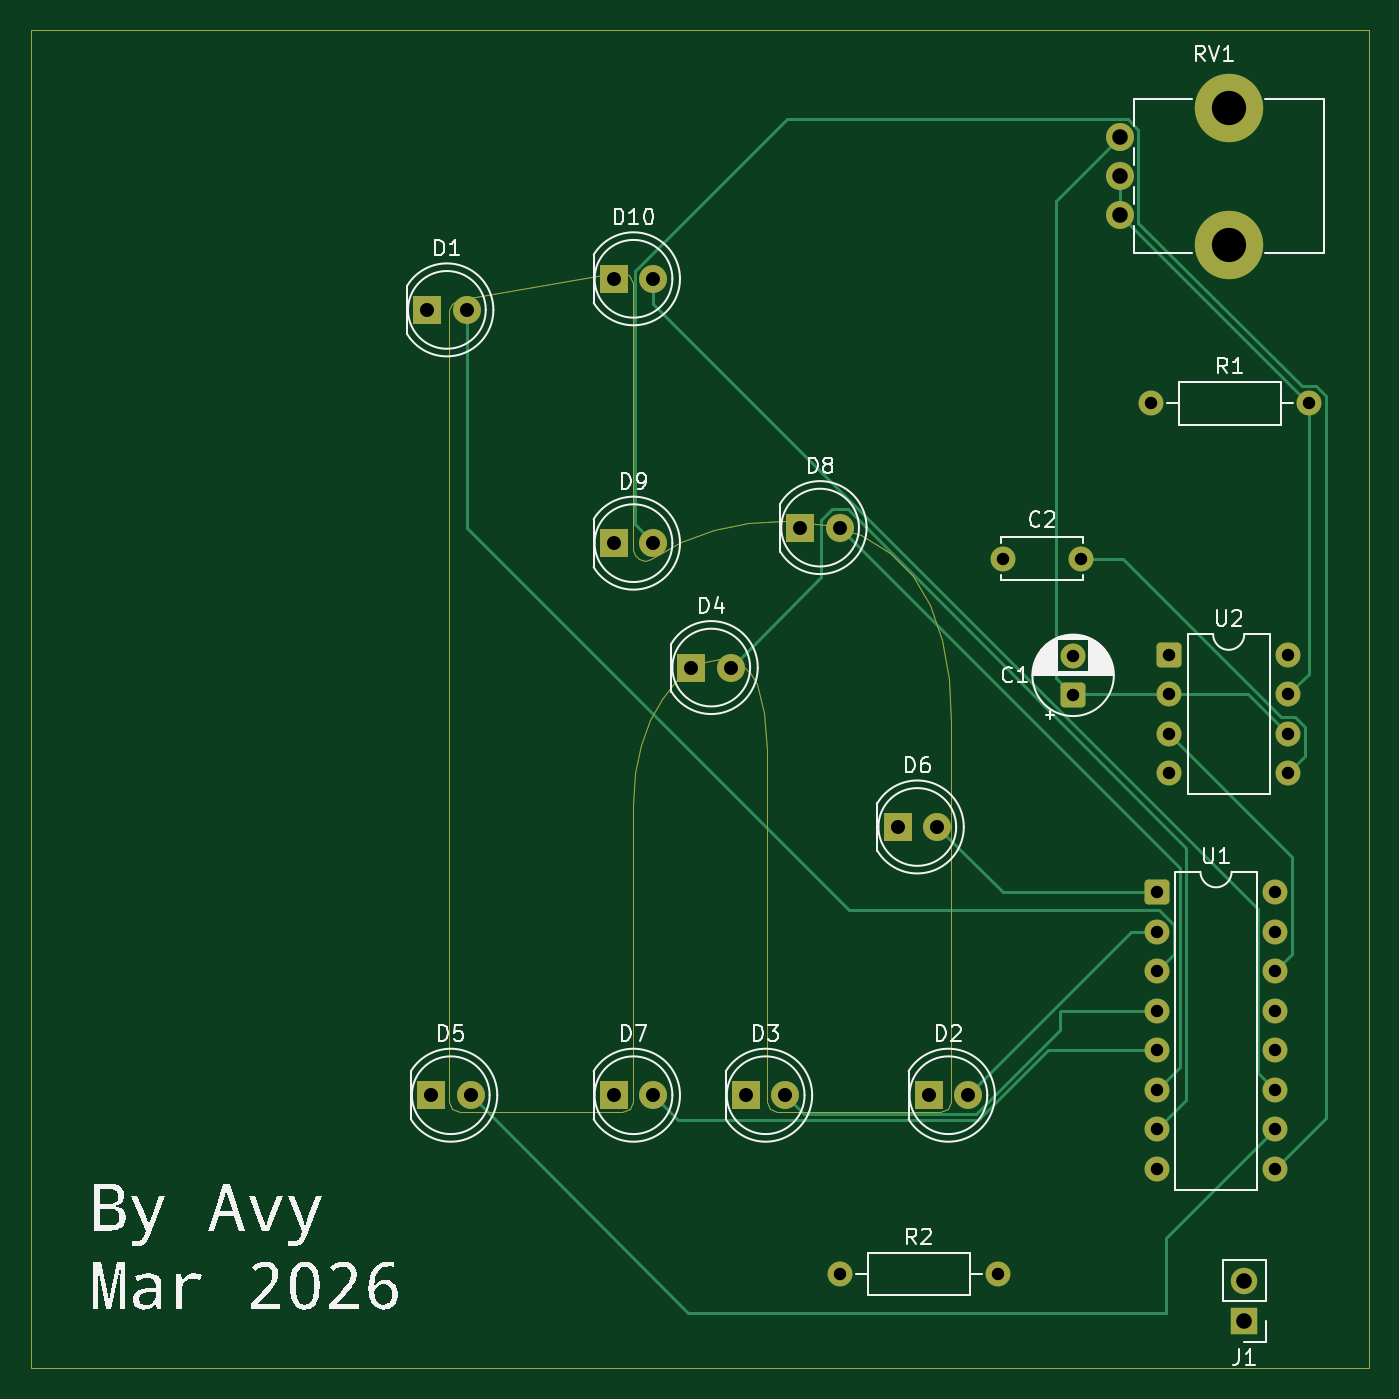
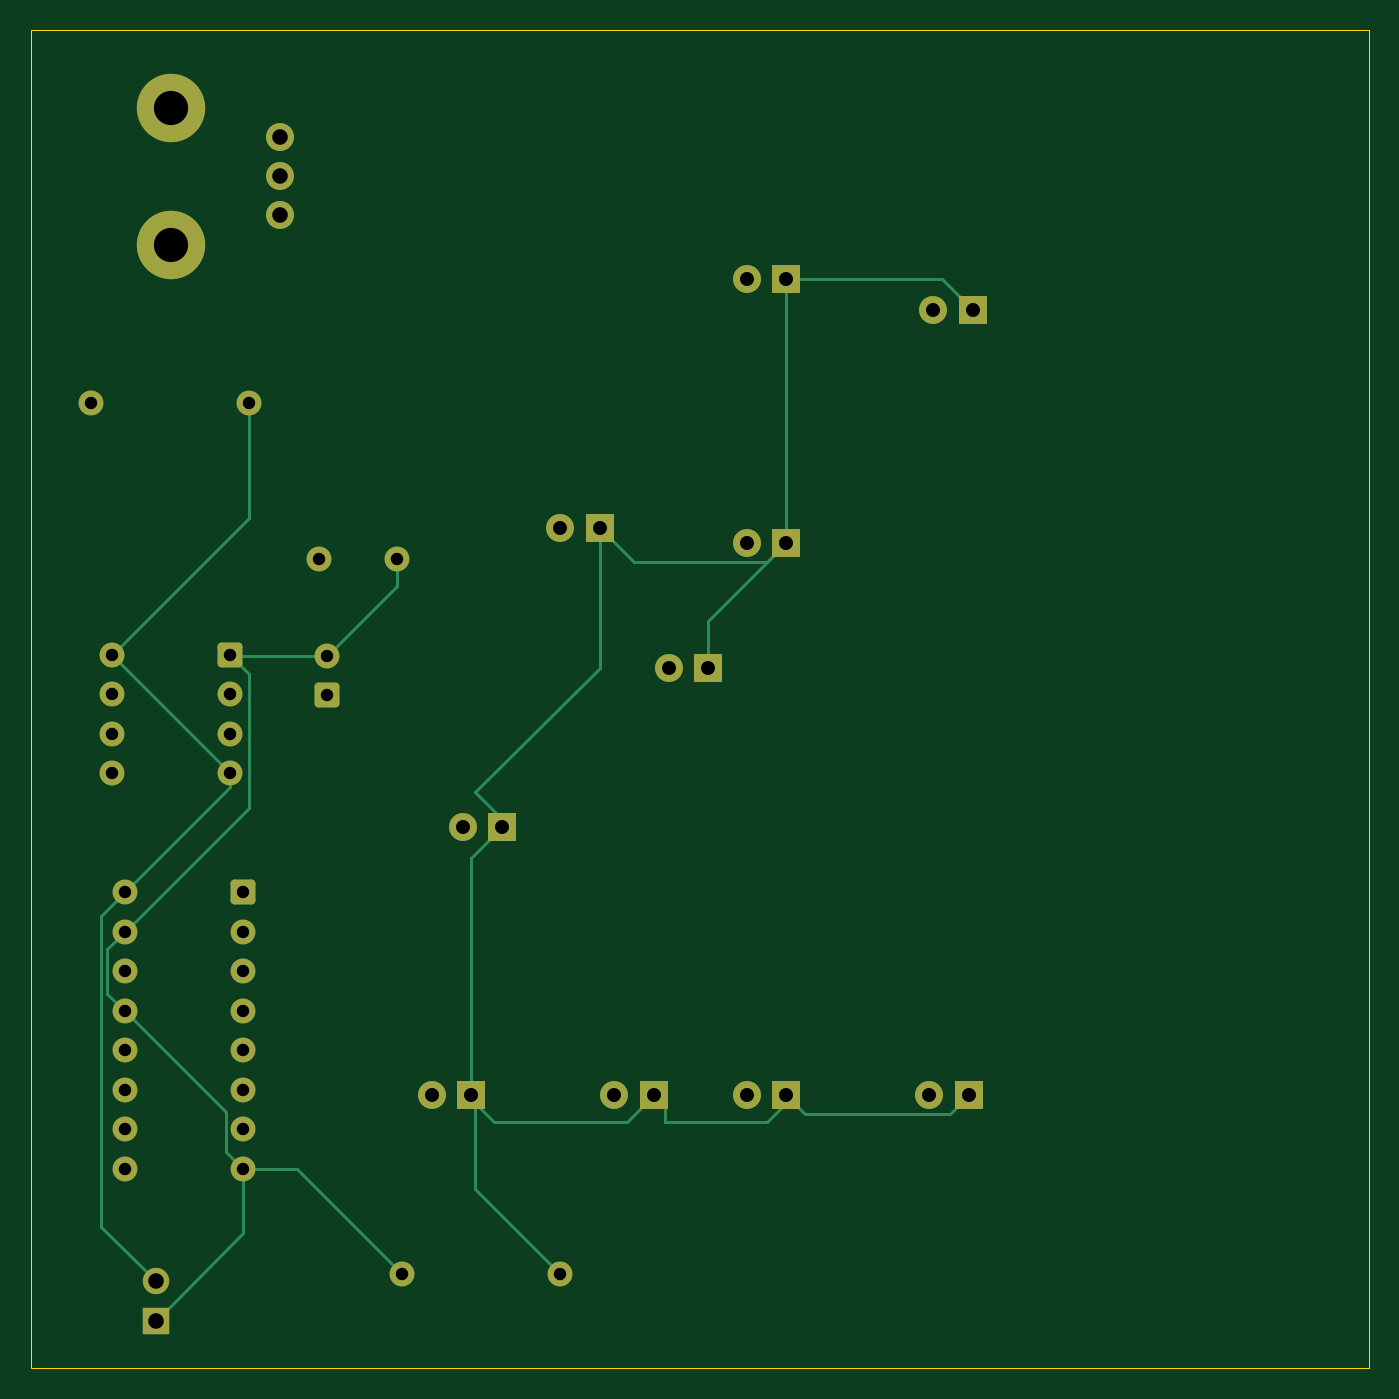
Circuit board: 11 layer files. Board 86.0 x 86.0 mm.
- bottom_copper: 555-LED-Chaser-B_Cu.gbr (8122 bytes)
- bottom_mask: 555-LED-Chaser-B_Mask.gbr (3295 bytes)
- paste: 555-LED-Chaser-B_Paste.gbr (457 bytes)
- bottom_silk: 555-LED-Chaser-B_Silkscreen.gbr (458 bytes)
- outline: 555-LED-Chaser-Edge_Cuts.gbr (611 bytes)
- top_copper: 555-LED-Chaser-F_Cu.gbr (12000 bytes)
- top_mask: 555-LED-Chaser-F_Mask.gbr (6019 bytes)
- paste: 555-LED-Chaser-F_Paste.gbr (457 bytes)
- top_silk: 555-LED-Chaser-F_Silkscreen.gbr (50304 bytes)
- drill: 555-LED-Chaser-NPTH.drl (269 bytes)
- drill: 555-LED-Chaser-PTH.drl (1344 bytes)

=== bottom_copper: 555-LED-Chaser-B_Cu.gbr (8122 bytes, source omitted) ===
=== bottom_mask: 555-LED-Chaser-B_Mask.gbr ===
%TF.GenerationSoftware,KiCad,Pcbnew,9.0.7*%
%TF.CreationDate,2026-03-21T18:22:13-07:00*%
%TF.ProjectId,555-LED-Chaser,3535352d-4c45-4442-9d43-68617365722e,rev?*%
%TF.SameCoordinates,Original*%
%TF.FileFunction,Soldermask,Bot*%
%TF.FilePolarity,Negative*%
%FSLAX46Y46*%
G04 Gerber Fmt 4.6, Leading zero omitted, Abs format (unit mm)*
G04 Created by KiCad (PCBNEW 9.0.7) date 2026-03-21 18:22:13*
%MOMM*%
%LPD*%
G01*
G04 APERTURE LIST*
G04 Aperture macros list*
%AMRoundRect*
0 Rectangle with rounded corners*
0 $1 Rounding radius*
0 $2 $3 $4 $5 $6 $7 $8 $9 X,Y pos of 4 corners*
0 Add a 4 corners polygon primitive as box body*
4,1,4,$2,$3,$4,$5,$6,$7,$8,$9,$2,$3,0*
0 Add four circle primitives for the rounded corners*
1,1,$1+$1,$2,$3*
1,1,$1+$1,$4,$5*
1,1,$1+$1,$6,$7*
1,1,$1+$1,$8,$9*
0 Add four rect primitives between the rounded corners*
20,1,$1+$1,$2,$3,$4,$5,0*
20,1,$1+$1,$4,$5,$6,$7,0*
20,1,$1+$1,$6,$7,$8,$9,0*
20,1,$1+$1,$8,$9,$2,$3,0*%
G04 Aperture macros list end*
%ADD10C,1.700000*%
%ADD11R,1.700000X1.700000*%
%ADD12C,1.600000*%
%ADD13RoundRect,0.250000X0.550000X-0.550000X0.550000X0.550000X-0.550000X0.550000X-0.550000X-0.550000X0*%
%ADD14C,1.800000*%
%ADD15R,1.800000X1.800000*%
%ADD16C,4.400000*%
%ADD17RoundRect,0.250000X-0.550000X-0.550000X0.550000X-0.550000X0.550000X0.550000X-0.550000X0.550000X0*%
G04 APERTURE END LIST*
D10*
%TO.C,J1*%
X159000000Y-110460000D03*
D11*
X159000000Y-113000000D03*
%TD*%
D12*
%TO.C,C2*%
X143500000Y-64000000D03*
X148500000Y-64000000D03*
%TD*%
D13*
%TO.C,C1*%
X148000000Y-72750000D03*
D12*
X148000000Y-70250000D03*
%TD*%
D14*
%TO.C,D8*%
X133000000Y-62000000D03*
D15*
X130460000Y-62000000D03*
%TD*%
D16*
%TO.C,RV1*%
X158000000Y-43800000D03*
X158000000Y-35000000D03*
D14*
X151000000Y-36900000D03*
X151000000Y-39400000D03*
X151000000Y-41900000D03*
%TD*%
D17*
%TO.C,U2*%
X154195000Y-70190000D03*
D12*
X154195000Y-72730000D03*
X154195000Y-75270000D03*
X154195000Y-77810000D03*
X161815000Y-77810000D03*
X161815000Y-75270000D03*
X161815000Y-72730000D03*
X161815000Y-70190000D03*
%TD*%
D17*
%TO.C,U1*%
X153380000Y-85460000D03*
D12*
X153380000Y-88000000D03*
X153380000Y-90540000D03*
X153380000Y-93080000D03*
X153380000Y-95620000D03*
X153380000Y-98160000D03*
X153380000Y-100700000D03*
X153380000Y-103240000D03*
X161000000Y-103240000D03*
X161000000Y-100700000D03*
X161000000Y-98160000D03*
X161000000Y-95620000D03*
X161000000Y-93080000D03*
X161000000Y-90540000D03*
X161000000Y-88000000D03*
X161000000Y-85460000D03*
%TD*%
%TO.C,R2*%
X133000000Y-110000000D03*
X143160000Y-110000000D03*
%TD*%
%TO.C,R1*%
X153000000Y-54000000D03*
X163160000Y-54000000D03*
%TD*%
D15*
%TO.C,D10*%
X118460000Y-46000000D03*
D14*
X121000000Y-46000000D03*
%TD*%
D15*
%TO.C,D9*%
X118460000Y-63000000D03*
D14*
X121000000Y-63000000D03*
%TD*%
D15*
%TO.C,D7*%
X118460000Y-98500000D03*
D14*
X121000000Y-98500000D03*
%TD*%
D15*
%TO.C,D6*%
X136710000Y-81250000D03*
D14*
X139250000Y-81250000D03*
%TD*%
D15*
%TO.C,D5*%
X106710000Y-98500000D03*
D14*
X109250000Y-98500000D03*
%TD*%
D15*
%TO.C,D4*%
X123460000Y-71000000D03*
D14*
X126000000Y-71000000D03*
%TD*%
D15*
%TO.C,D3*%
X126960000Y-98500000D03*
D14*
X129500000Y-98500000D03*
%TD*%
D15*
%TO.C,D2*%
X138710000Y-98500000D03*
D14*
X141250000Y-98500000D03*
%TD*%
D15*
%TO.C,D1*%
X106460000Y-48000000D03*
D14*
X109000000Y-48000000D03*
%TD*%
M02*

=== paste: 555-LED-Chaser-B_Paste.gbr ===
%TF.GenerationSoftware,KiCad,Pcbnew,9.0.7*%
%TF.CreationDate,2026-03-21T18:22:12-07:00*%
%TF.ProjectId,555-LED-Chaser,3535352d-4c45-4442-9d43-68617365722e,rev?*%
%TF.SameCoordinates,Original*%
%TF.FileFunction,Paste,Bot*%
%TF.FilePolarity,Positive*%
%FSLAX46Y46*%
G04 Gerber Fmt 4.6, Leading zero omitted, Abs format (unit mm)*
G04 Created by KiCad (PCBNEW 9.0.7) date 2026-03-21 18:22:12*
%MOMM*%
%LPD*%
G01*
G04 APERTURE LIST*
G04 APERTURE END LIST*
M02*

=== bottom_silk: 555-LED-Chaser-B_Silkscreen.gbr ===
%TF.GenerationSoftware,KiCad,Pcbnew,9.0.7*%
%TF.CreationDate,2026-03-21T18:22:13-07:00*%
%TF.ProjectId,555-LED-Chaser,3535352d-4c45-4442-9d43-68617365722e,rev?*%
%TF.SameCoordinates,Original*%
%TF.FileFunction,Legend,Bot*%
%TF.FilePolarity,Positive*%
%FSLAX46Y46*%
G04 Gerber Fmt 4.6, Leading zero omitted, Abs format (unit mm)*
G04 Created by KiCad (PCBNEW 9.0.7) date 2026-03-21 18:22:13*
%MOMM*%
%LPD*%
G01*
G04 APERTURE LIST*
G04 APERTURE END LIST*
M02*

=== outline: 555-LED-Chaser-Edge_Cuts.gbr ===
%TF.GenerationSoftware,KiCad,Pcbnew,9.0.7*%
%TF.CreationDate,2026-03-21T18:22:13-07:00*%
%TF.ProjectId,555-LED-Chaser,3535352d-4c45-4442-9d43-68617365722e,rev?*%
%TF.SameCoordinates,Original*%
%TF.FileFunction,Profile,NP*%
%FSLAX46Y46*%
G04 Gerber Fmt 4.6, Leading zero omitted, Abs format (unit mm)*
G04 Created by KiCad (PCBNEW 9.0.7) date 2026-03-21 18:22:13*
%MOMM*%
%LPD*%
G01*
G04 APERTURE LIST*
%TA.AperFunction,Profile*%
%ADD10C,0.050000*%
%TD*%
G04 APERTURE END LIST*
D10*
X81000000Y-30000000D02*
X167021225Y-30000000D01*
X167021225Y-116021225D01*
X81000000Y-116021225D01*
X81000000Y-30000000D01*
M02*

=== top_copper: 555-LED-Chaser-F_Cu.gbr (12000 bytes, source omitted) ===
=== top_mask: 555-LED-Chaser-F_Mask.gbr ===
%TF.GenerationSoftware,KiCad,Pcbnew,9.0.7*%
%TF.CreationDate,2026-03-21T18:22:13-07:00*%
%TF.ProjectId,555-LED-Chaser,3535352d-4c45-4442-9d43-68617365722e,rev?*%
%TF.SameCoordinates,Original*%
%TF.FileFunction,Soldermask,Top*%
%TF.FilePolarity,Negative*%
%FSLAX46Y46*%
G04 Gerber Fmt 4.6, Leading zero omitted, Abs format (unit mm)*
G04 Created by KiCad (PCBNEW 9.0.7) date 2026-03-21 18:22:13*
%MOMM*%
%LPD*%
G01*
G04 APERTURE LIST*
G04 Aperture macros list*
%AMRoundRect*
0 Rectangle with rounded corners*
0 $1 Rounding radius*
0 $2 $3 $4 $5 $6 $7 $8 $9 X,Y pos of 4 corners*
0 Add a 4 corners polygon primitive as box body*
4,1,4,$2,$3,$4,$5,$6,$7,$8,$9,$2,$3,0*
0 Add four circle primitives for the rounded corners*
1,1,$1+$1,$2,$3*
1,1,$1+$1,$4,$5*
1,1,$1+$1,$6,$7*
1,1,$1+$1,$8,$9*
0 Add four rect primitives between the rounded corners*
20,1,$1+$1,$2,$3,$4,$5,0*
20,1,$1+$1,$4,$5,$6,$7,0*
20,1,$1+$1,$6,$7,$8,$9,0*
20,1,$1+$1,$8,$9,$2,$3,0*%
G04 Aperture macros list end*
%ADD10C,0.010000*%
%ADD11C,1.700000*%
%ADD12R,1.700000X1.700000*%
%ADD13C,1.600000*%
%ADD14RoundRect,0.250000X0.550000X-0.550000X0.550000X0.550000X-0.550000X0.550000X-0.550000X-0.550000X0*%
%ADD15C,1.800000*%
%ADD16R,1.800000X1.800000*%
%ADD17C,4.400000*%
%ADD18RoundRect,0.250000X-0.550000X-0.550000X0.550000X-0.550000X0.550000X0.550000X-0.550000X0.550000X0*%
G04 APERTURE END LIST*
D10*
X119676957Y-63409971D02*
X119676957Y-46252702D01*
X119794817Y-63792023D02*
X119676957Y-63409971D01*
X120090095Y-64040228D02*
X119794817Y-63792023D01*
X120475341Y-64117592D02*
X120090095Y-64040228D01*
X120863109Y-63987120D02*
X120475341Y-64117592D01*
X122782752Y-62912538D02*
X120863109Y-63987120D01*
X124882837Y-62163525D02*
X122782752Y-62912538D01*
X127112585Y-61725102D02*
X124882837Y-62163525D01*
X129421213Y-61582290D02*
X127112585Y-61725102D01*
X132105123Y-61816200D02*
X129421213Y-61582290D01*
X134362929Y-62500277D02*
X132105123Y-61816200D01*
X136215668Y-63608034D02*
X134362929Y-62500277D01*
X137684375Y-65112990D02*
X136215668Y-63608034D01*
X138790085Y-66988661D02*
X137684375Y-65112990D01*
X139553835Y-69208563D02*
X138790085Y-66988661D01*
X139996659Y-71746211D02*
X139553835Y-69208563D01*
X140139592Y-74575123D02*
X139996659Y-71746211D01*
X140139592Y-98912746D02*
X140139592Y-74575123D01*
X139942811Y-99387879D02*
X140139592Y-98912746D01*
X139467551Y-99584787D02*
X139942811Y-99387879D01*
X128964898Y-99584787D02*
X139467551Y-99584787D01*
X128489638Y-99387879D02*
X128964898Y-99584787D01*
X128292857Y-98912746D02*
X128489638Y-99387879D01*
X128292857Y-76269675D02*
X128292857Y-98912746D01*
X128152631Y-73889789D02*
X128292857Y-76269675D01*
X127671051Y-72058666D02*
X128152631Y-73889789D01*
X127273703Y-71382008D02*
X127671051Y-72058666D01*
X126756760Y-70882280D02*
X127273703Y-71382008D01*
X126108800Y-70572729D02*
X126756760Y-70882280D01*
X125318404Y-70466602D02*
X126108800Y-70572729D01*
X124339800Y-70632398D02*
X125318404Y-70466602D01*
X123355168Y-71118954D02*
X124339800Y-70632398D01*
X122406582Y-71910024D02*
X123355168Y-71118954D01*
X121536117Y-72989359D02*
X122406582Y-71910024D01*
X120785846Y-74340714D02*
X121536117Y-72989359D01*
X120197846Y-75947841D02*
X120785846Y-74340714D01*
X119814192Y-77794492D02*
X120197846Y-75947841D01*
X119676957Y-79864420D02*
X119814192Y-77794492D01*
X119676957Y-98912746D02*
X119676957Y-79864420D01*
X119480176Y-99387879D02*
X119676957Y-98912746D01*
X119004916Y-99584787D02*
X119480176Y-99387879D01*
X108553674Y-99584787D02*
X119004916Y-99584787D01*
X108078465Y-99387879D02*
X108553674Y-99584787D01*
X107881633Y-98912746D02*
X108078465Y-99387879D01*
X107881633Y-48027293D02*
X107881633Y-98912746D01*
X108040234Y-47593697D02*
X107881633Y-48027293D01*
X108441174Y-47364762D02*
X108040234Y-47593697D01*
X118892685Y-45590171D02*
X108441174Y-47364762D01*
X119438550Y-45739280D02*
X118892685Y-45590171D01*
X119676957Y-46252702D02*
X119438550Y-45739280D01*
X81000000Y-116021225D02*
X81000000Y-30000000D01*
X167021225Y-116021225D02*
X81000000Y-116021225D01*
X167021225Y-30000000D02*
X167021225Y-116021225D01*
X81000000Y-30000000D02*
X167021225Y-30000000D01*
D11*
%TO.C,J1*%
X159000000Y-110460000D03*
D12*
X159000000Y-113000000D03*
%TD*%
D13*
%TO.C,C2*%
X143500000Y-64000000D03*
X148500000Y-64000000D03*
%TD*%
D14*
%TO.C,C1*%
X148000000Y-72750000D03*
D13*
X148000000Y-70250000D03*
%TD*%
D15*
%TO.C,D8*%
X133000000Y-62000000D03*
D16*
X130460000Y-62000000D03*
%TD*%
D17*
%TO.C,RV1*%
X158000000Y-43800000D03*
X158000000Y-35000000D03*
D15*
X151000000Y-36900000D03*
X151000000Y-39400000D03*
X151000000Y-41900000D03*
%TD*%
D18*
%TO.C,U2*%
X154195000Y-70190000D03*
D13*
X154195000Y-72730000D03*
X154195000Y-75270000D03*
X154195000Y-77810000D03*
X161815000Y-77810000D03*
X161815000Y-75270000D03*
X161815000Y-72730000D03*
X161815000Y-70190000D03*
%TD*%
D18*
%TO.C,U1*%
X153380000Y-85460000D03*
D13*
X153380000Y-88000000D03*
X153380000Y-90540000D03*
X153380000Y-93080000D03*
X153380000Y-95620000D03*
X153380000Y-98160000D03*
X153380000Y-100700000D03*
X153380000Y-103240000D03*
X161000000Y-103240000D03*
X161000000Y-100700000D03*
X161000000Y-98160000D03*
X161000000Y-95620000D03*
X161000000Y-93080000D03*
X161000000Y-90540000D03*
X161000000Y-88000000D03*
X161000000Y-85460000D03*
%TD*%
%TO.C,R2*%
X133000000Y-110000000D03*
X143160000Y-110000000D03*
%TD*%
%TO.C,R1*%
X153000000Y-54000000D03*
X163160000Y-54000000D03*
%TD*%
D16*
%TO.C,D10*%
X118460000Y-46000000D03*
D15*
X121000000Y-46000000D03*
%TD*%
D16*
%TO.C,D9*%
X118460000Y-63000000D03*
D15*
X121000000Y-63000000D03*
%TD*%
D16*
%TO.C,D7*%
X118460000Y-98500000D03*
D15*
X121000000Y-98500000D03*
%TD*%
D16*
%TO.C,D6*%
X136710000Y-81250000D03*
D15*
X139250000Y-81250000D03*
%TD*%
D16*
%TO.C,D5*%
X106710000Y-98500000D03*
D15*
X109250000Y-98500000D03*
%TD*%
D16*
%TO.C,D4*%
X123460000Y-71000000D03*
D15*
X126000000Y-71000000D03*
%TD*%
D16*
%TO.C,D3*%
X126960000Y-98500000D03*
D15*
X129500000Y-98500000D03*
%TD*%
D16*
%TO.C,D2*%
X138710000Y-98500000D03*
D15*
X141250000Y-98500000D03*
%TD*%
D16*
%TO.C,D1*%
X106460000Y-48000000D03*
D15*
X109000000Y-48000000D03*
%TD*%
M02*

=== paste: 555-LED-Chaser-F_Paste.gbr ===
%TF.GenerationSoftware,KiCad,Pcbnew,9.0.7*%
%TF.CreationDate,2026-03-21T18:22:12-07:00*%
%TF.ProjectId,555-LED-Chaser,3535352d-4c45-4442-9d43-68617365722e,rev?*%
%TF.SameCoordinates,Original*%
%TF.FileFunction,Paste,Top*%
%TF.FilePolarity,Positive*%
%FSLAX46Y46*%
G04 Gerber Fmt 4.6, Leading zero omitted, Abs format (unit mm)*
G04 Created by KiCad (PCBNEW 9.0.7) date 2026-03-21 18:22:12*
%MOMM*%
%LPD*%
G01*
G04 APERTURE LIST*
G04 APERTURE END LIST*
M02*

=== top_silk: 555-LED-Chaser-F_Silkscreen.gbr (50304 bytes, source omitted) ===
=== drill: 555-LED-Chaser-NPTH.drl ===
M48
; DRILL file {KiCad 9.0.7} date 2026-03-21T18:22:16-0700
; FORMAT={-:-/ absolute / metric / decimal}
; #@! TF.CreationDate,2026-03-21T18:22:16-07:00
; #@! TF.GenerationSoftware,Kicad,Pcbnew,9.0.7
; #@! TF.FileFunction,NonPlated,1,2,NPTH
FMAT,2
METRIC
%
G90
G05
M30

=== drill: 555-LED-Chaser-PTH.drl ===
M48
; DRILL file {KiCad 9.0.7} date 2026-03-21T18:22:16-0700
; FORMAT={-:-/ absolute / metric / decimal}
; #@! TF.CreationDate,2026-03-21T18:22:16-07:00
; #@! TF.GenerationSoftware,Kicad,Pcbnew,9.0.7
; #@! TF.FileFunction,Plated,1,2,PTH
FMAT,2
METRIC
; #@! TA.AperFunction,Plated,PTH,ComponentDrill
T1C0.800
; #@! TA.AperFunction,Plated,PTH,ComponentDrill
T2C0.900
; #@! TA.AperFunction,Plated,PTH,ComponentDrill
T3C1.000
; #@! TA.AperFunction,Plated,PTH,ComponentDrill
T4C2.200
%
G90
G05
T1
X133.0Y-110.0
X143.16Y-110.0
X143.5Y-64.0
X148.0Y-70.25
X148.0Y-72.75
X148.5Y-64.0
X153.0Y-54.0
X153.38Y-85.46
X153.38Y-88.0
X153.38Y-90.54
X153.38Y-93.08
X153.38Y-95.62
X153.38Y-98.16
X153.38Y-100.7
X153.38Y-103.24
X154.195Y-70.19
X154.195Y-72.73
X154.195Y-75.27
X154.195Y-77.81
X161.0Y-85.46
X161.0Y-88.0
X161.0Y-90.54
X161.0Y-93.08
X161.0Y-95.62
X161.0Y-98.16
X161.0Y-100.7
X161.0Y-103.24
X161.815Y-70.19
X161.815Y-72.73
X161.815Y-75.27
X161.815Y-77.81
X163.16Y-54.0
T2
X106.46Y-48.0
X106.71Y-98.5
X109.0Y-48.0
X109.25Y-98.5
X118.46Y-46.0
X118.46Y-63.0
X118.46Y-98.5
X121.0Y-46.0
X121.0Y-63.0
X121.0Y-98.5
X123.46Y-71.0
X126.0Y-71.0
X126.96Y-98.5
X129.5Y-98.5
X130.46Y-62.0
X133.0Y-62.0
X136.71Y-81.25
X138.71Y-98.5
X139.25Y-81.25
X141.25Y-98.5
T3
X151.0Y-36.9
X151.0Y-39.4
X151.0Y-41.9
X159.0Y-110.46
X159.0Y-113.0
T4
X158.0Y-35.0
X158.0Y-43.8
M30
